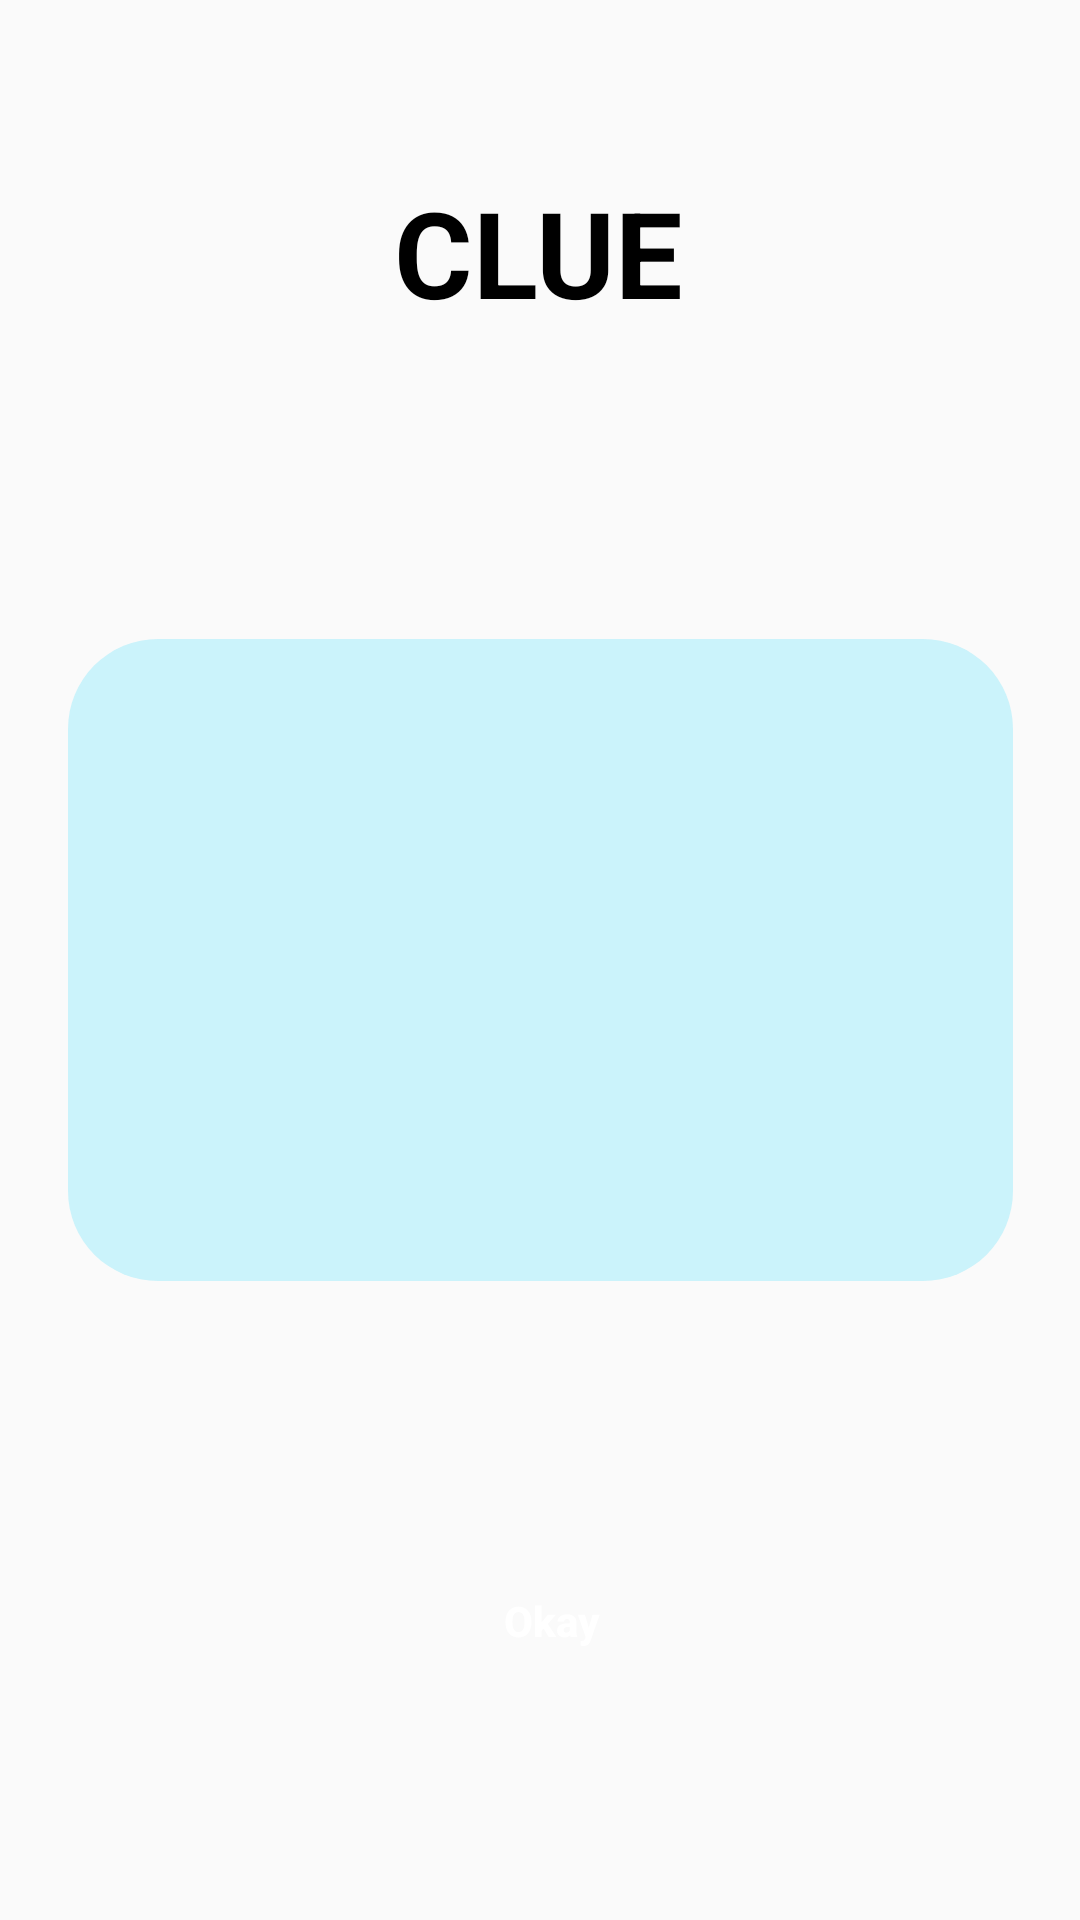

Write the Android layout XML for this screen, with the resource values it uses.
<!-- AndroidManifest.xml: application theme Theme.WORDJUMBLE -->
<!-- res/layout/popup.xml -->
<?xml version="1.0" encoding="utf-8"?>
<androidx.constraintlayout.widget.ConstraintLayout xmlns:android="http://schemas.android.com/apk/res/android"
    xmlns:app="http://schemas.android.com/apk/res-auto"
    xmlns:tools="http://schemas.android.com/tools"
    android:layout_width="match_parent"
    android:layout_height="match_parent"
    android:background="#00D0AEFA">

    <TextView
        android:id="@+id/popup"
        android:layout_width="315dp"
        android:layout_height="214dp"
        android:background="@drawable/cyanbox"
        android:gravity="center"
        android:textColor="@color/black"
        android:textSize="20dp"
        android:textStyle="bold"
        app:layout_constraintBottom_toBottomOf="parent"
        app:layout_constraintEnd_toEndOf="parent"
        app:layout_constraintStart_toStartOf="parent"
        app:layout_constraintTop_toTopOf="parent" />

    <Button
        android:id="@+id/okay"
        android:layout_width="wrap_content"
        android:layout_height="wrap_content"
        android:background="@drawable/okay"
        android:text="Okay"
        android:textAllCaps="false"
        android:textColor="@color/white"
        android:textStyle="bold"
        app:layout_constraintBottom_toBottomOf="parent"
        app:layout_constraintEnd_toEndOf="parent"
        app:layout_constraintHorizontal_bias="0.513"
        app:layout_constraintStart_toStartOf="parent"
        app:layout_constraintTop_toTopOf="parent"
        app:layout_constraintVertical_bias="0.872" />

    <TextView
        android:id="@+id/textView4"
        android:layout_width="98dp"
        android:layout_height="56dp"
        android:gravity="center"
        android:text="CLUE"
        android:textColor="@color/black"
        android:textSize="40dp"
        android:textStyle="bold"
        app:layout_constraintBottom_toBottomOf="parent"
        app:layout_constraintEnd_toEndOf="parent"
        app:layout_constraintHorizontal_bias="0.498"
        app:layout_constraintStart_toStartOf="parent"
        app:layout_constraintTop_toTopOf="parent"
        app:layout_constraintVertical_bias="0.096" />

</androidx.constraintlayout.widget.ConstraintLayout>
<!-- resources referenced by this layout -->
<resources>
  <color name="black">#FF000000</color>
  <color name="white">#FFFFFFFF</color>
  <!-- drawable cyanbox (drawable) -->
  <?xml version="1.0" encoding="utf-8"?>
  <selector xmlns:android="http://schemas.android.com/apk/res/android">
  
      <item android:state_enabled="true">
          <shape android:shape="rectangle">
              <solid android:color="#cbf3fb"/>
              <corners android:radius="30dp"/>
          </shape>
      </item>
  
  </selector>
  <style name="Theme.WORDJUMBLE" parent="Theme.AppCompat.DayNight.DarkActionBar">
          
          <item name="colorPrimary">@color/purple_500</item>
          <item name="colorPrimaryVariant">@color/purple_700</item>
          <item name="colorOnPrimary">@color/white</item>
          
          <item name="colorSecondary">@color/teal_200</item>
          <item name="colorSecondaryVariant">@color/teal_700</item>
          <item name="colorOnSecondary">@color/black</item>
          
          <item name="android:statusBarColor">?attr/colorPrimaryVariant</item>
          
  
          
          <item name="android:windowActivityTransitions">true</item>
          
          <item name="android:windowEnterTransition">@transition/transit</item>
          <item name="android:windowExitTransition">@transition/transit</item>
  
      </style>
  <color name="purple_500">#FF6200EE</color>
  <color name="purple_700">#FF3700B3</color>
  <color name="teal_200">#FF03DAC5</color>
  <color name="teal_700">#FF018786</color>
</resources>
